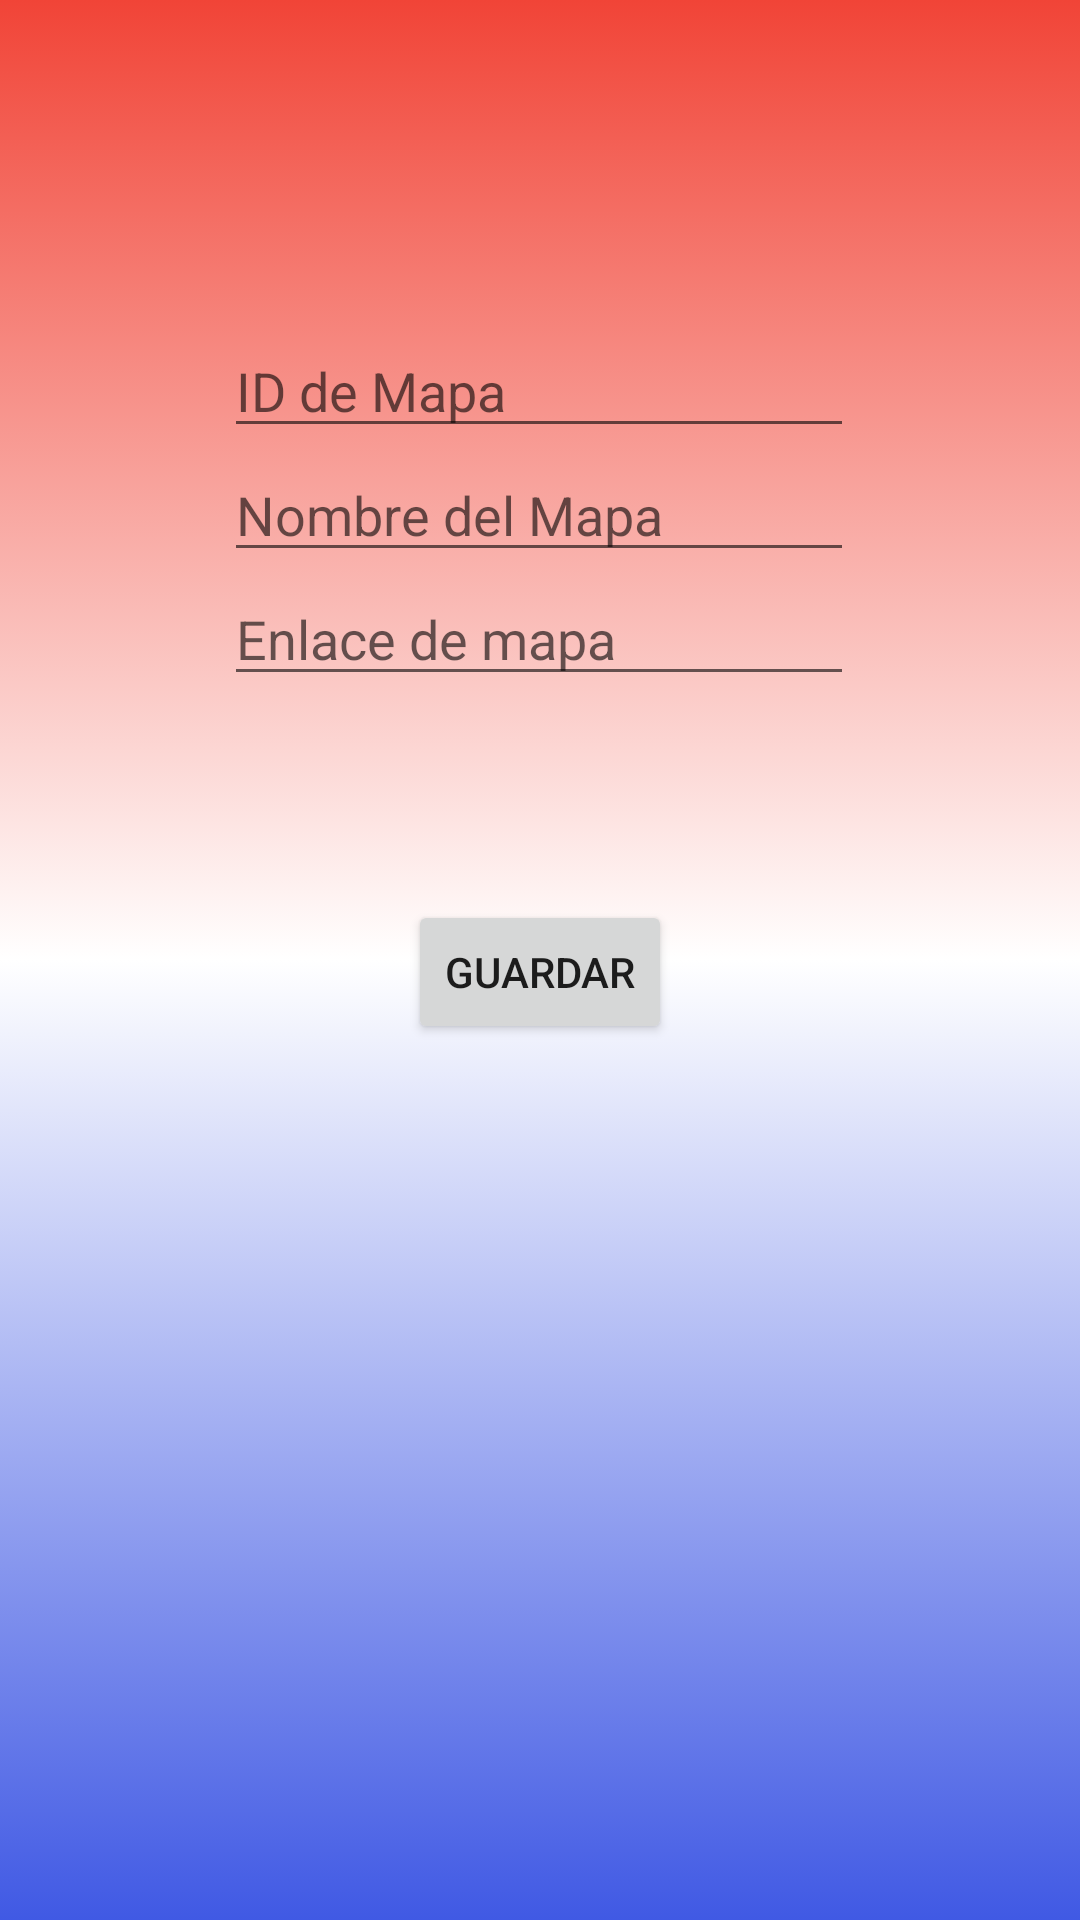

Write the Android layout XML for this screen, with the resource values it uses.
<!-- AndroidManifest.xml: application theme Theme.WebService -->
<!-- res/layout/activity_subir_enlace.xml -->
<?xml version="1.0" encoding="utf-8"?>
<androidx.constraintlayout.widget.ConstraintLayout xmlns:android="http://schemas.android.com/apk/res/android"
    xmlns:app="http://schemas.android.com/apk/res-auto"
    xmlns:tools="http://schemas.android.com/tools"
    android:id="@+id/tvCodigoMapa"
    android:layout_width="match_parent"
    android:layout_height="match_parent"
    android:background="@drawable/fondo_degradado"
    tools:context=".subirEnlace">

    <Button
        android:id="@+id/button2"
        android:layout_width="wrap_content"
        android:layout_height="wrap_content"
        android:layout_marginTop="68dp"
        android:onClick="Guardar"
        android:text="@string/guardar"
        app:layout_constraintEnd_toEndOf="parent"
        app:layout_constraintStart_toStartOf="parent"
        app:layout_constraintTop_toBottomOf="@+id/tvLink" />

    <EditText
        android:id="@+id/tvLink"
        android:layout_width="wrap_content"
        android:layout_height="wrap_content"
        android:ems="10"
        android:hint="@string/enlace"
        android:inputType="textPersonName"
        app:layout_constraintEnd_toEndOf="parent"
        app:layout_constraintHorizontal_bias="0.497"
        app:layout_constraintStart_toStartOf="parent"
        app:layout_constraintTop_toBottomOf="@+id/tvNombreLocacion" />

    <EditText
        android:id="@+id/tvNombreLocacion"
        android:layout_width="wrap_content"
        android:layout_height="wrap_content"
        android:ems="10"
        android:hint="@string/nombreMapa"
        android:inputType="textPersonName"
        app:layout_constraintEnd_toEndOf="parent"
        app:layout_constraintHorizontal_bias="0.497"
        app:layout_constraintStart_toStartOf="parent"
        app:layout_constraintTop_toBottomOf="@+id/idLocacion" />

    <EditText
        android:id="@+id/idLocacion"
        android:layout_width="wrap_content"
        android:layout_height="wrap_content"
        android:layout_marginTop="108dp"
        android:ems="10"
        android:hint="@string/idMapa"
        android:inputType="textPersonName"
        app:layout_constraintEnd_toEndOf="parent"
        app:layout_constraintHorizontal_bias="0.497"
        app:layout_constraintStart_toStartOf="parent"
        app:layout_constraintTop_toTopOf="parent" />

</androidx.constraintlayout.widget.ConstraintLayout>
<!-- resources referenced by this layout -->
<resources>
  <!-- drawable fondo_degradado (drawable) -->
  <?xml version="1.0" encoding="utf-8"?>
  <selector xmlns:android="http://schemas.android.com/apk/res/android">
  
      <item>
  
          <shape android:shape="rectangle">
              <gradient
                  android:startColor="@color/rojo"
                  android:centerColor="@color/white"
                  android:endColor="@color/azul"
                  android:type="linear"
                  android:angle="270"
                  />
  
  
          </shape>
      </item>
  </selector>
  <string name="enlace">Enlace de mapa</string>
  <string name="guardar">Guardar</string>
  <string name="idMapa">ID de Mapa</string>
  <string name="nombreMapa">Nombre del Mapa</string>
  <style name="Theme.WebService" parent="Theme.MaterialComponents.DayNight.DarkActionBar">
          
          <item name="colorPrimary">@color/purple_500</item>
          <item name="colorPrimaryVariant">@color/purple_700</item>
          <item name="colorOnPrimary">@color/white</item>
          
          <item name="colorSecondary">@color/teal_200</item>
          <item name="colorSecondaryVariant">@color/teal_700</item>
          <item name="colorOnSecondary">@color/black</item>
          <item name="colorOnBackground">#AFF</item>
          
          <item name="android:statusBarColor" tools:targetApi="l">?attr/colorPrimaryVariant</item>
          
      </style>
  <color name="rojo">#F14437</color>
  <color name="white">#FFFFFFFF</color>
  <color name="azul">#4059E4</color>
  <color name="purple_500">#FF6200EE</color>
  <color name="purple_700">#FF3700B3</color>
  <color name="teal_200">#FF03DAC5</color>
  <color name="teal_700">#FF018786</color>
  <color name="black">#FF000000</color>
</resources>
